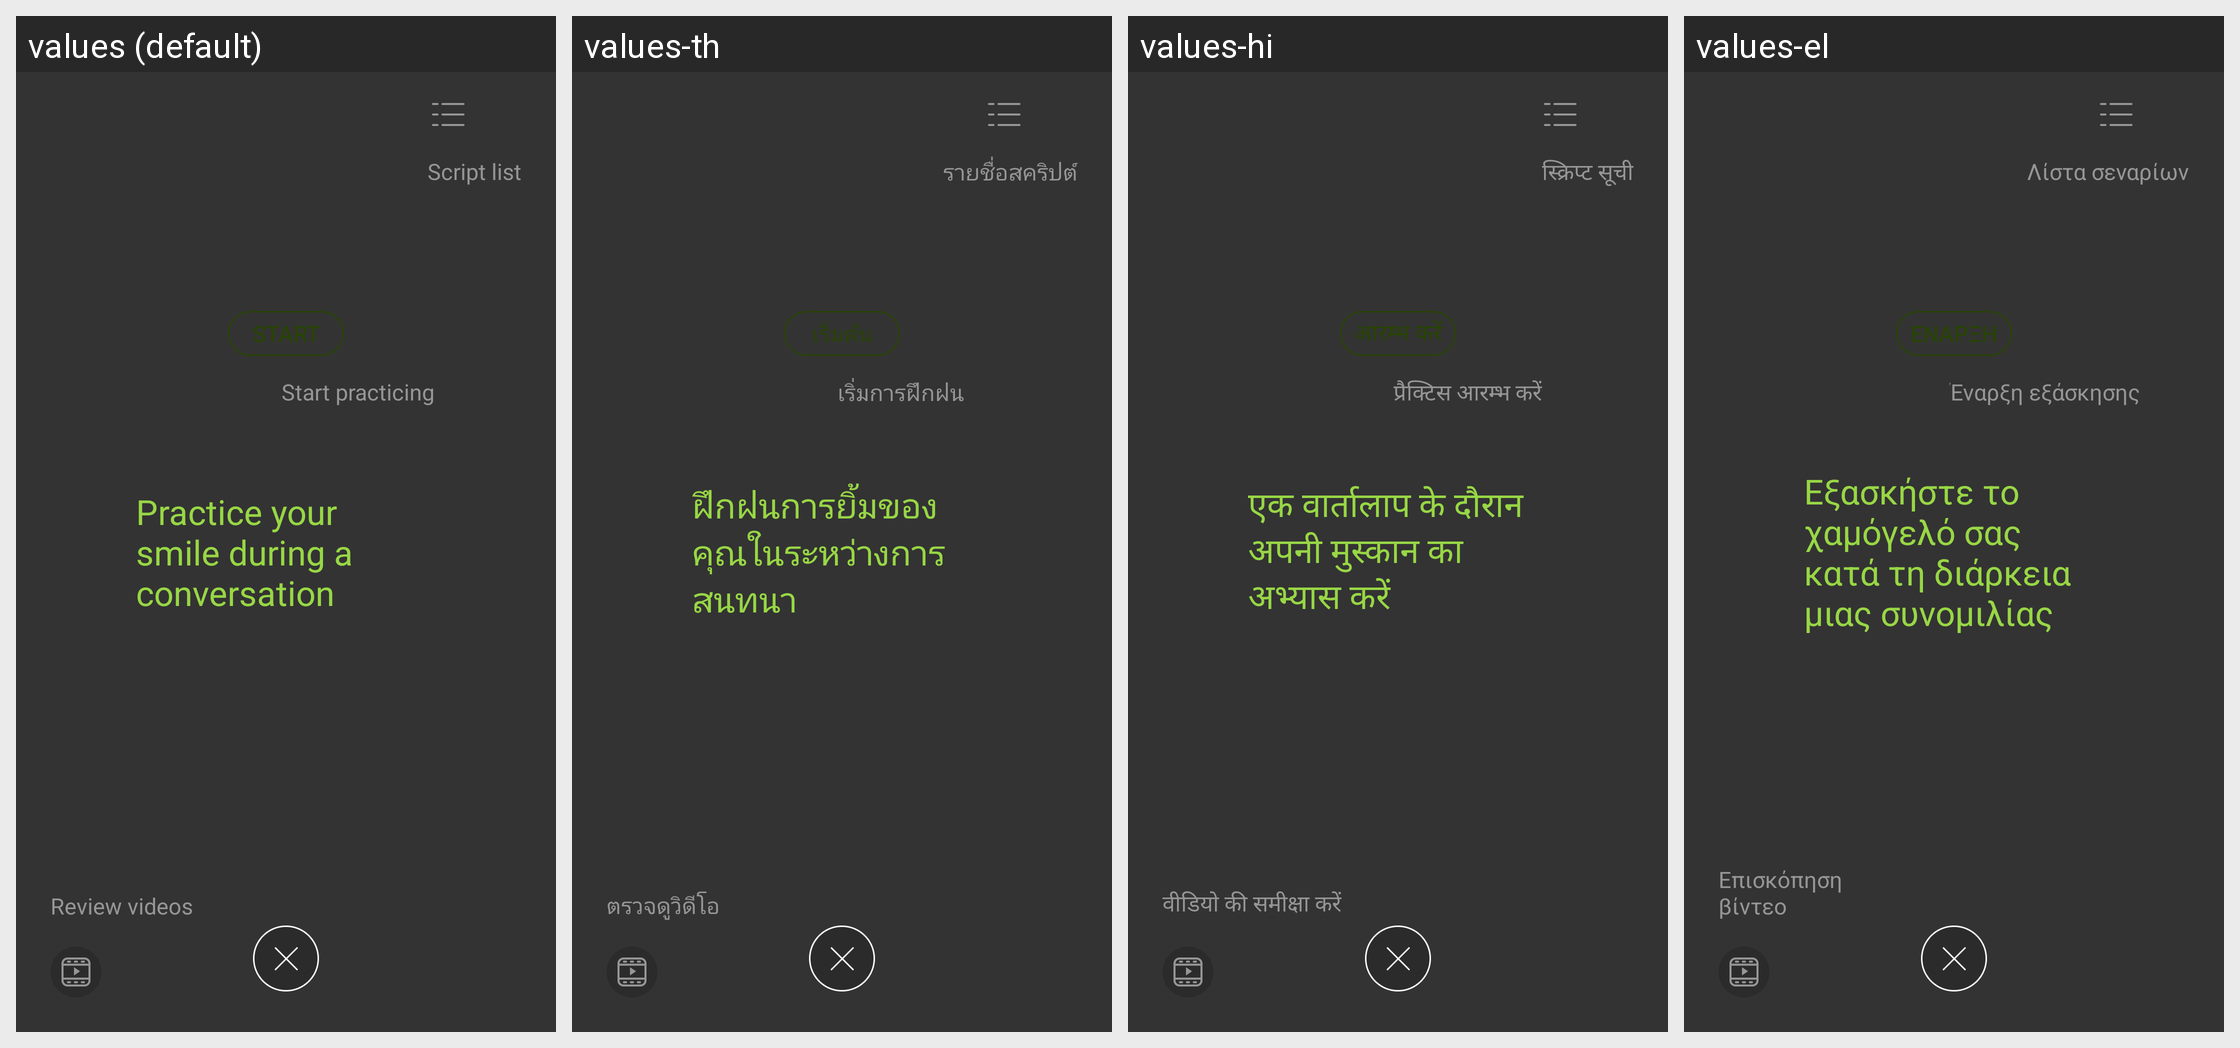

This grid shows one Android layout under several languages. Give, for every string resource on the screen, its name, the default text and each shown locale's text.
Android screen res/layout/tutorial_coach_page.xml rendered under 4 locales, left to right: values (default), values-th, values-hi, values-el. Device: Nexus 5 (rendered at 1080×1920; each locale shown at half size, 540×960, under a caption strip naming it); theme Theme.MaterialComponents.DayNight.NoActionBar.
Other locales in the repository, not shown: values-ar, values-bg, values-cs, values-da, values-de, values-en-rGB, values-es, values-et, values-fa-rIR, values-fi, values-fr, values-hr, values-hu, values-in, values-it, values-iw, values-ja, values-ko, values-lt, values-lv, values-ms, values-my, values-nb, values-nl, values-pl, values-pt-rBR, values-pt-rPT, values-ro, values-ru, values-sk, values-sl, values-sr, values-sv, values-tr, values-uk, values-vi, values-zg-rMM, values-zh-rCN, values-zh-rHK, values-zh-rTW.
Strings drawn on this screen, with the default value and each locale's value (text and hints the layout hard-codes, and strings that could not be matched under every locale, appear in the picture but are not listed):

sm_tutorial_coach__page_text_script_list
  values: Script list
  values-th: รายชื่อสคริปต์
  values-hi: स्क्रिप्ट सूची
  values-el: Λίστα σεναρίων

teleprompter_button_text_start
  values: Start
  values-th: เริ่มต้น
  values-hi: आरम्भ करें
  values-el: Έναρξη

sm_tutorial_coach_page_text_start_practice
  values: Start practicing
  values-th: เริ่มการฝึกฝน
  values-hi: प्रैक्टिस आरम्भ करें
  values-el: Έναρξη εξάσκησης

sm_tutorial_coach_page_text_title
  values: Practice your smile during a conversation
  values-th: ฝึกฝนการยิ้มของคุณในระหว่างการสนทนา
  values-hi: एक वार्तालाप के दौरान अपनी मुस्कान का अभ्यास करें
  values-el: Εξασκήστε το χαμόγελό σας κατά τη διάρκεια μιας συνομιλίας

sm_tutorial_coach_page_text_review_video
  values: Review videos
  values-th: ตรวจดูวิดีโอ
  values-hi: वीडियो की समीक्षा करें
  values-el: Επισκόπηση βίντεο
